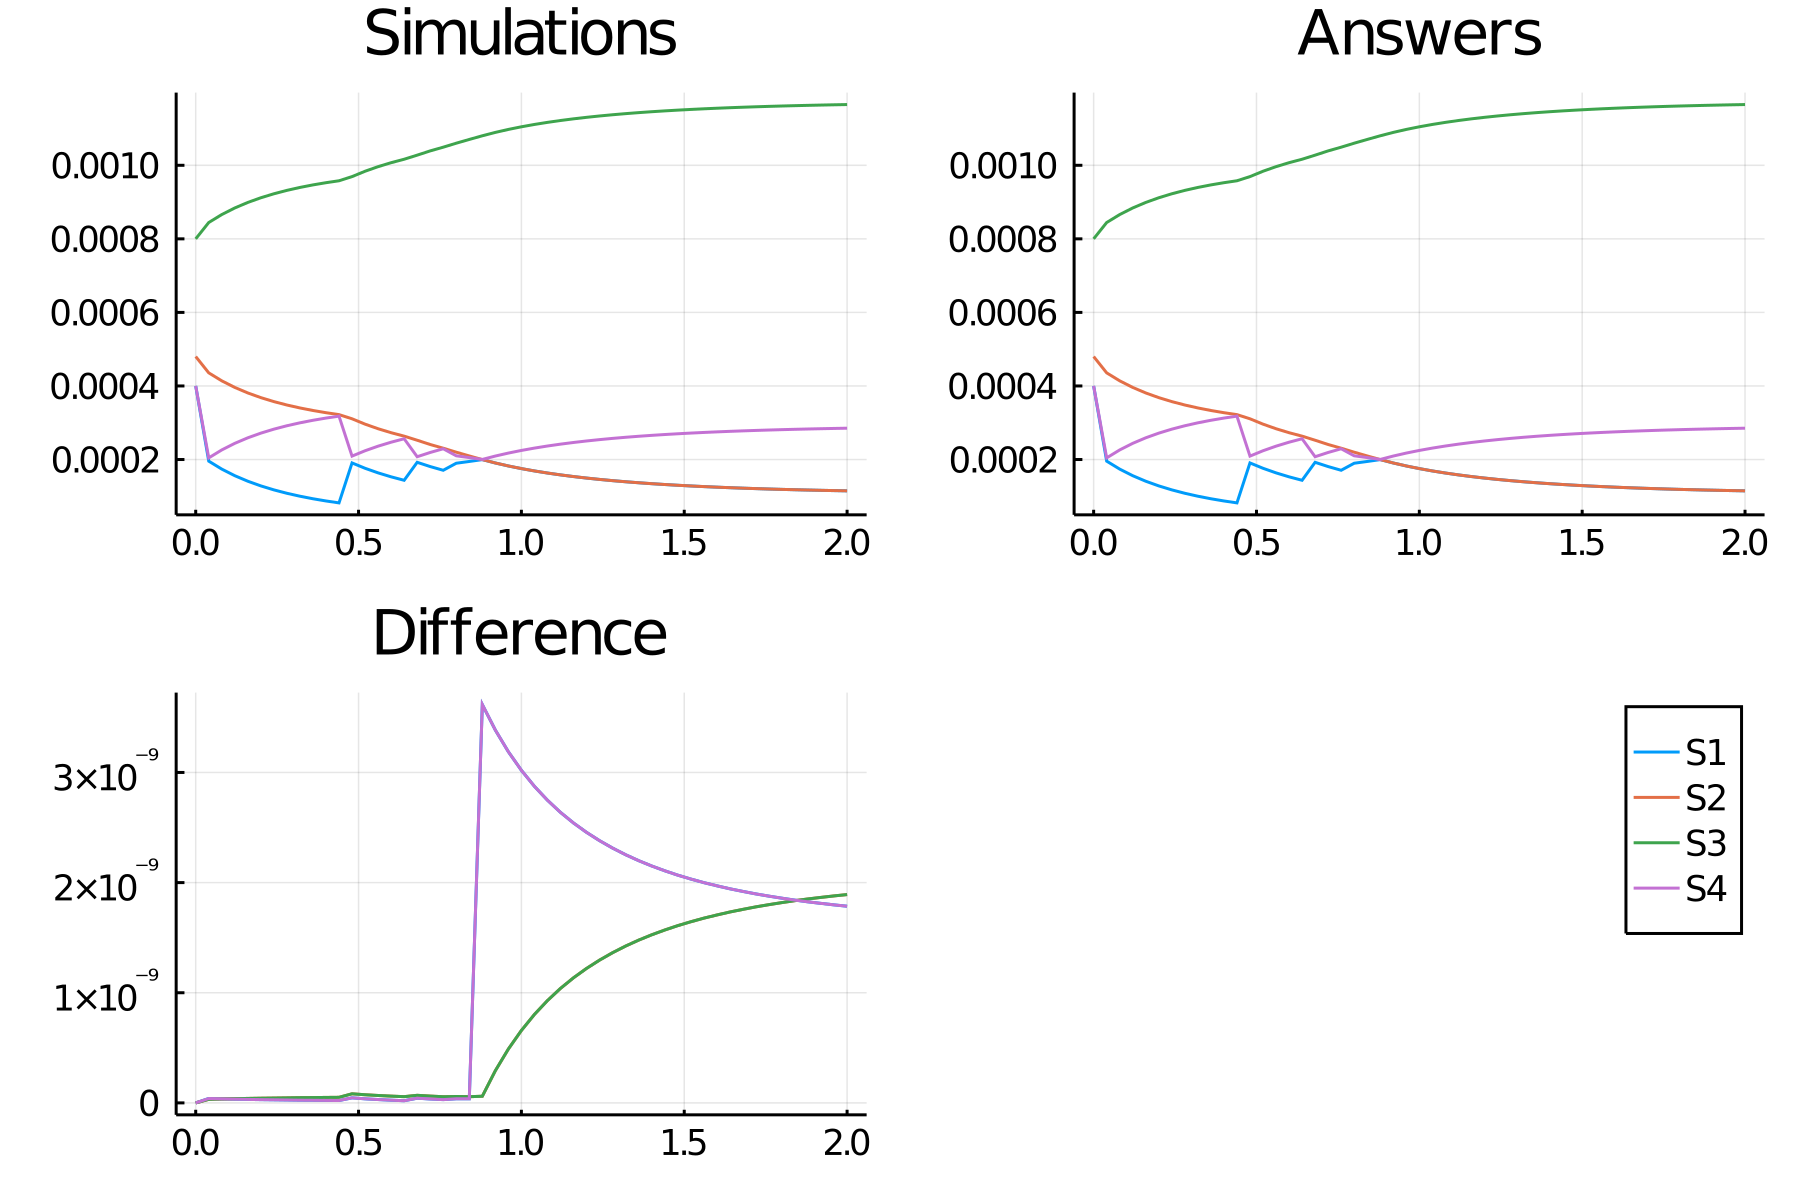

Data behind this chart, as committed beside it:
time, S1, S2, S3, S4
0.0, 0.0004, 0.00048, 0.0008, 0.0004
0.04, 0.0001956, 0.0004356, 0.0008444, 0.0002044
0.08, 0.000174, 0.000414, 0.000866, 0.000226
0.12, 0.000156, 0.000396, 0.000884, 0.000244
0.16, 0.000141, 0.000381, 0.000899, 0.000259
0.2, 0.0001283, 0.0003683, 0.0009117, 0.0002717
0.24, 0.0001175, 0.0003575, 0.0009225, 0.0002825
0.28, 0.0001082, 0.0003482, 0.0009318, 0.0002918
0.32, 0.0001002, 0.0003402, 0.0009398, 0.0002998
0.36, 9.331025212463245e-5, 0.0003333, 0.0009467, 0.0003067
0.4, 8.731092903431606e-5, 0.0003273, 0.0009527, 0.0003127
0.44, 8.208029721444675e-5, 0.0003221, 0.0009579, 0.0003179
0.48, 0.0001907, 0.0003107, 0.0009693, 0.0002093
0.52, 0.0001762, 0.0002962, 0.0009838, 0.0002238
0.56, 0.0001637, 0.0002837, 0.0009963, 0.0002363
0.6, 0.0001529, 0.0002729, 0.001007, 0.0002471
0.64, 0.0001435, 0.0002635, 0.001016, 0.0002565
0.68, 0.0001924, 0.0002524, 0.001028, 0.0002076
0.72, 0.0001808, 0.0002408, 0.001039, 0.0002192
0.76, 0.0001708, 0.0002308, 0.001049, 0.0002292
0.8, 0.0001899, 0.0002199, 0.00106, 0.0002101
0.84, 0.0001947, 0.0002097, 0.00107, 0.0002053
0.88, 0.0001998, 0.0001998, 0.00108, 0.0002002
0.92, 0.0001906, 0.0001906, 0.001089, 0.0002094
0.96, 0.0001825, 0.0001825, 0.001098, 0.0002175
1.0, 0.0001753, 0.0001753, 0.001105, 0.0002247
1.04, 0.0001689, 0.000169, 0.001111, 0.0002311
1.08, 0.0001633, 0.0001633, 0.001117, 0.0002367
1.12, 0.0001582, 0.0001582, 0.001122, 0.0002418
1.16, 0.0001537, 0.0001537, 0.001126, 0.0002463
1.2, 0.0001496, 0.0001496, 0.00113, 0.0002504
1.24, 0.0001459, 0.0001459, 0.001134, 0.0002541
1.28, 0.0001426, 0.0001426, 0.001137, 0.0002574
1.32, 0.0001395, 0.0001395, 0.00114, 0.0002605
1.36, 0.0001368, 0.0001368, 0.001143, 0.0002632
1.4, 0.0001343, 0.0001343, 0.001146, 0.0002657
1.44, 0.0001321, 0.0001321, 0.001148, 0.0002679
1.48, 0.00013, 0.00013, 0.00115, 0.00027
1.52, 0.0001281, 0.0001281, 0.001152, 0.0002719
1.56, 0.0001264, 0.0001264, 0.001154, 0.0002736
1.6, 0.0001248, 0.0001248, 0.001155, 0.0002752
1.64, 0.0001234, 0.0001234, 0.001157, 0.0002766
1.68, 0.0001221, 0.0001221, 0.001158, 0.0002779
1.72, 0.0001209, 0.0001209, 0.001159, 0.0002791
1.76, 0.0001198, 0.0001198, 0.00116, 0.0002802
1.8, 0.0001188, 0.0001188, 0.001161, 0.0002812
1.84, 0.0001179, 0.0001179, 0.001162, 0.0002821
1.88, 0.000117, 0.000117, 0.001163, 0.000283
1.92, 0.0001162, 0.0001162, 0.001164, 0.0002838
1.96, 0.0001155, 0.0001155, 0.001164, 0.0002845
2.0, 0.0001148, 0.0001148, 0.001165, 0.0002852
